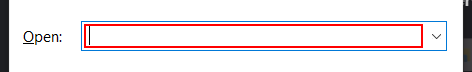
Workflow: First

Step 1: type "C:\Users\[user]\Downloads\SampleTest.png" in window 'Run' (explorer.exe)

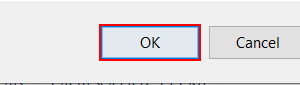
Step 2: click in window 'Run' (explorer.exe)

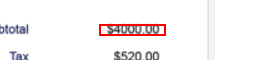
Step 3: get-text from the element 'SampleTest.png' in window 'Photos' (applicationframehost.exe)

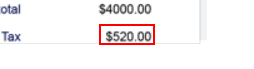
Step 4: get-text from the element 'SampleTest.png' in window 'Photos' (applicationframehost.exe)

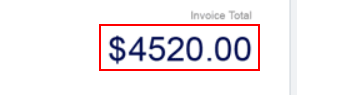
Step 5: get-text from the element 'SampleTest.png' in window 'Photos' (applicationframehost.exe)